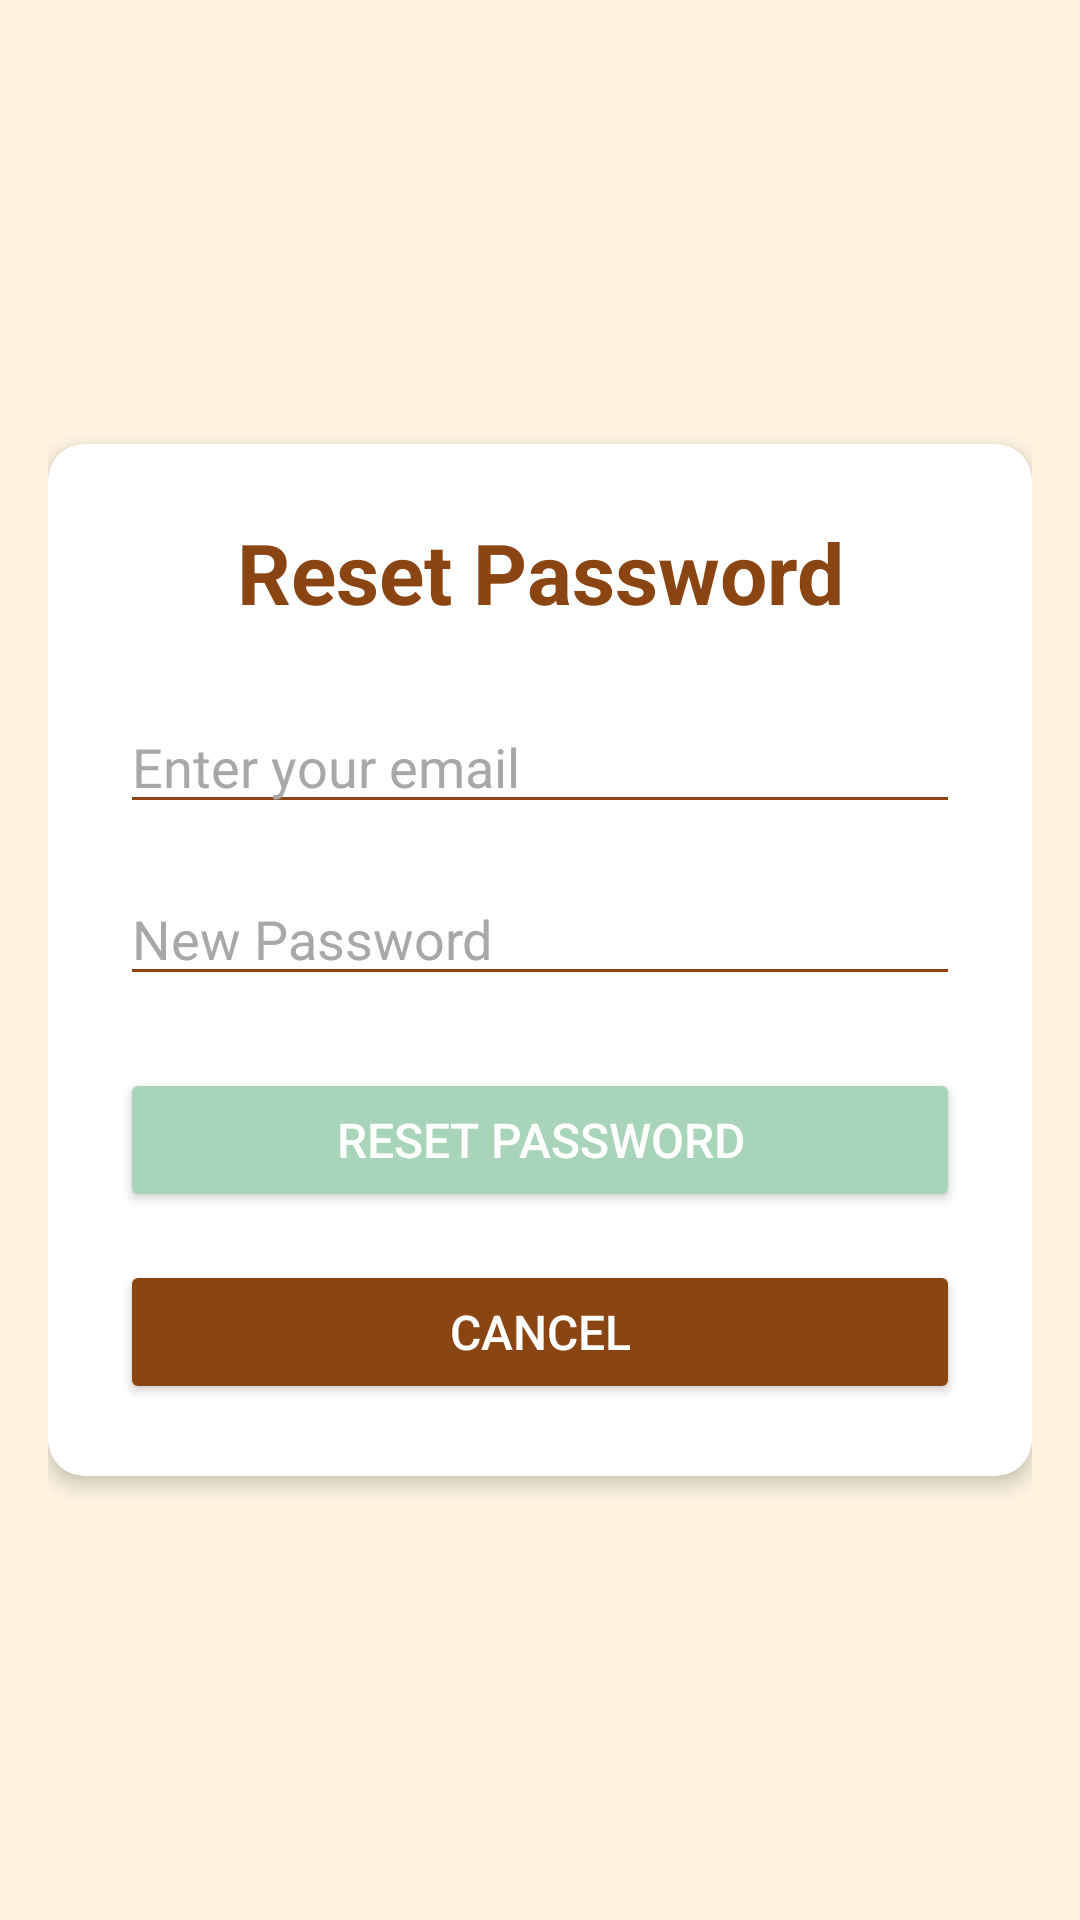

Here is an Android app screen rendered from its layout file. Give the layout XML and the strings, colors and styles it references.
<!-- AndroidManifest.xml: application theme Theme.Assignment1 -->
<!-- res/layout/activity_reset_password.xml -->
<?xml version="1.0" encoding="utf-8"?>
<androidx.constraintlayout.widget.ConstraintLayout xmlns:android="http://schemas.android.com/apk/res/android"
    xmlns:app="http://schemas.android.com/apk/res-auto"
    android:layout_width="match_parent"
    android:layout_height="match_parent"
    android:background="#FFF5E1"
    android:padding="16dp">

    <androidx.cardview.widget.CardView
        android:id="@+id/reset_card"
        android:layout_width="0dp"
        android:layout_height="wrap_content"
        app:cardCornerRadius="12dp"
        app:cardElevation="4dp"
        app:layout_constraintTop_toTopOf="parent"
        app:layout_constraintBottom_toBottomOf="parent"
        app:layout_constraintStart_toStartOf="parent"
        app:layout_constraintEnd_toEndOf="parent">

        <LinearLayout
            android:layout_width="match_parent"
            android:layout_height="wrap_content"
            android:orientation="vertical"
            android:padding="24dp">

            <TextView
                android:id="@+id/reset_title"
                android:layout_width="match_parent"
                android:layout_height="wrap_content"
                android:text="Reset Password"
                android:textSize="28sp"
                android:textColor="#8B4513"
                android:textStyle="bold"
                android:gravity="center"
                android:layout_marginBottom="24dp" />

            <EditText
                android:id="@+id/reset_email"
                android:layout_width="match_parent"
                android:layout_height="wrap_content"
                android:hint="Enter your email"
                android:inputType="textEmailAddress"
                android:textColor="#8B4513"
                android:textColorHint="#A8A8A8"
                android:backgroundTint="#8B4513"
                android:layout_marginBottom="16dp" />

            <EditText
                android:id="@+id/new_password"
                android:layout_width="match_parent"
                android:layout_height="wrap_content"
                android:hint="New Password"
                android:inputType="textPassword"
                android:textColor="#8B4513"
                android:textColorHint="#A8A8A8"
                android:backgroundTint="#8B4513"
                android:layout_marginBottom="24dp" />

            <Button
                android:id="@+id/reset_button"
                android:layout_width="match_parent"
                android:layout_height="wrap_content"
                android:text="Reset Password"
                android:backgroundTint="#A8D5BA"
                android:textColor="#FFFFFF"
                android:textSize="16sp"
                android:layout_marginBottom="16dp" />

            <Button
                android:id="@+id/cancel_button"
                android:layout_width="match_parent"
                android:layout_height="wrap_content"
                android:text="Cancel"
                android:backgroundTint="#8B4513"
                android:textColor="#FFFFFF"
                android:textSize="16sp" />
        </LinearLayout>
    </androidx.cardview.widget.CardView>

</androidx.constraintlayout.widget.ConstraintLayout>
<!-- resources referenced by this layout -->
<resources>
  <style name="Theme.Assignment1" parent="Base.Theme.Assignment1" />
  <style name="Base.Theme.Assignment1" parent="Theme.MaterialComponents.DayNight.DarkActionBar">
              <item name="colorPrimary">#8B4513</item>
              <item name="colorPrimaryVariant">#5D2E0D</item>
              <item name="colorOnPrimary">#FFF5E1</item>
          </style>
</resources>
